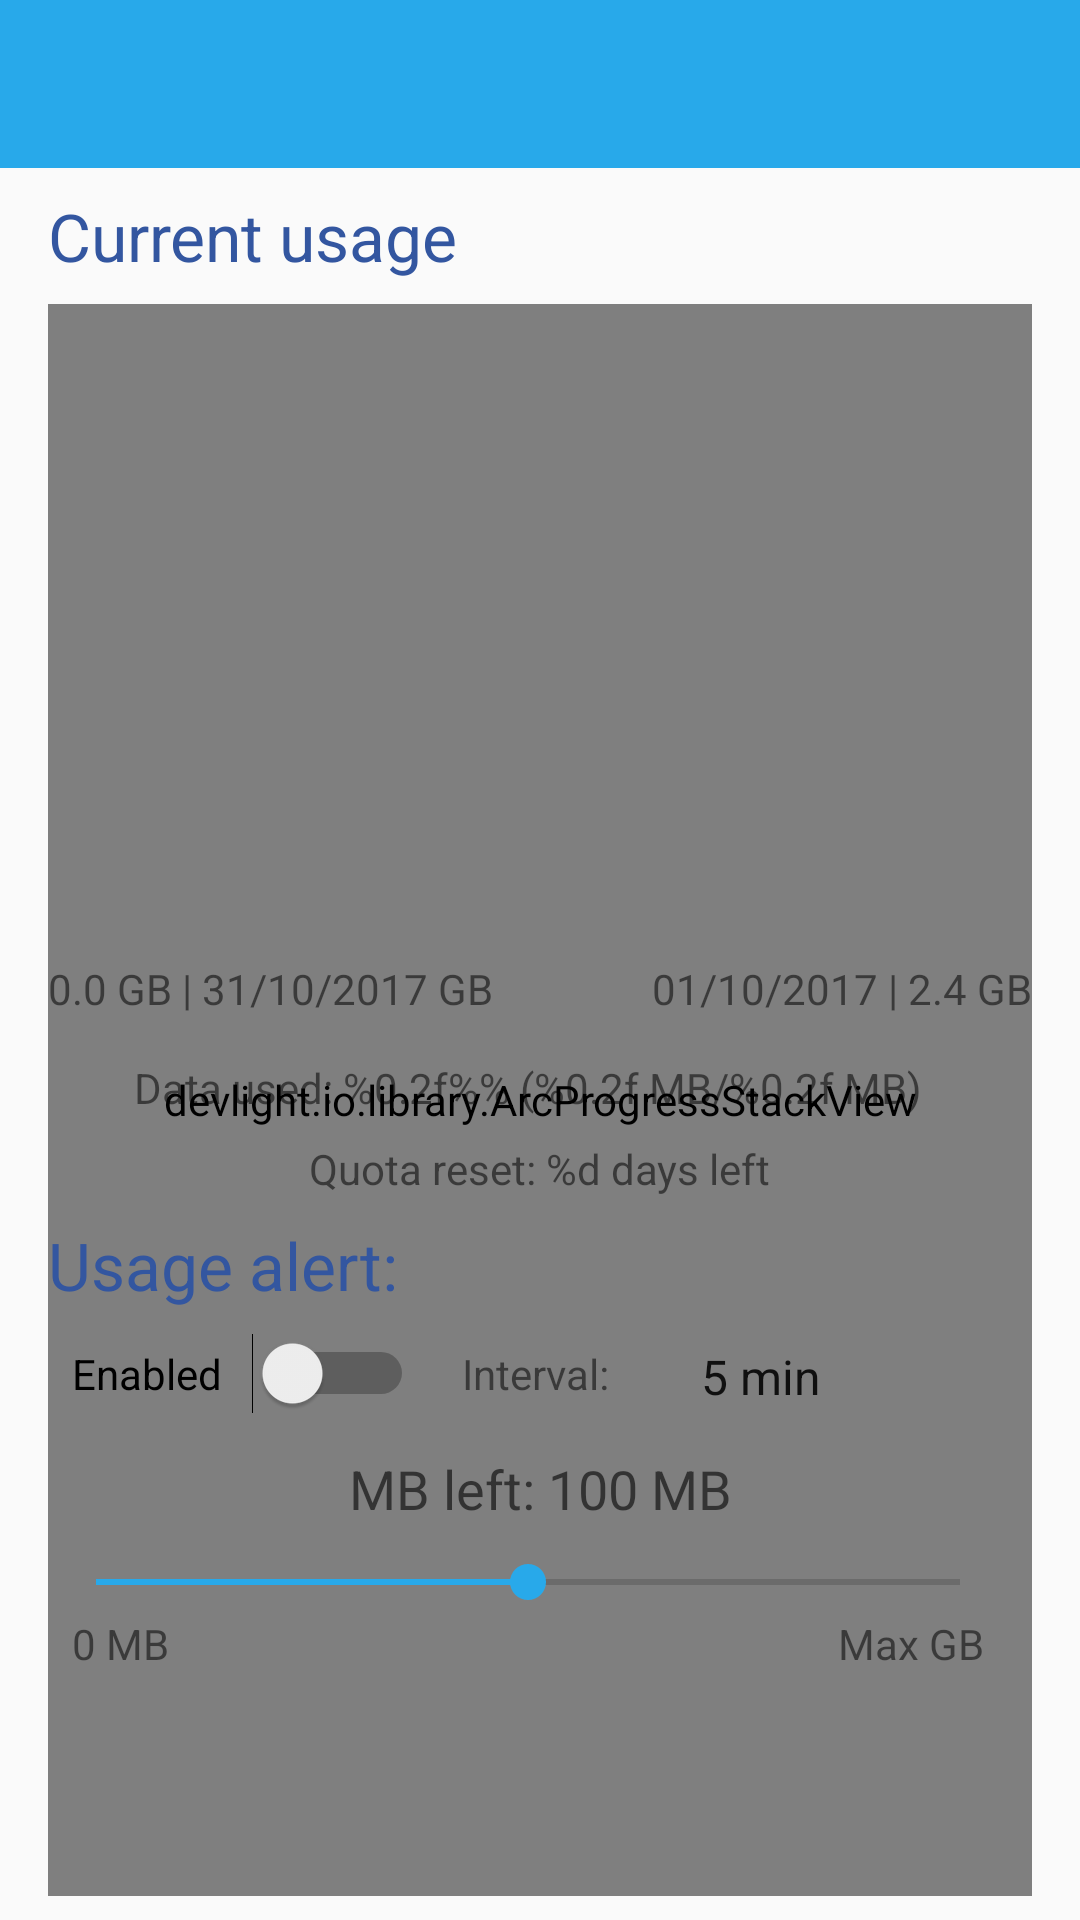

The Android layout XML behind this screen, and the referenced resources:
<!-- AndroidManifest.xml: activity theme AppTheme.NoActionBar -->
<!-- res/layout/activity_main.xml -->
<?xml version="1.0" encoding="utf-8"?>
<android.support.constraint.ConstraintLayout xmlns:android="http://schemas.android.com/apk/res/android"
    xmlns:app="http://schemas.android.com/apk/res-auto"
    xmlns:tools="http://schemas.android.com/tools"
    android:layout_width="match_parent"
    android:layout_height="match_parent"
    tools:layout_editor_absoluteY="25dp"
    tools:layout_editor_absoluteX="0dp">

    <android.support.v7.widget.Toolbar
        android:id="@+id/toolbar"
        app:popupTheme="@style/PopupMenuStyle"
        android:layout_width="match_parent"
        android:background="@color/primary"
        android:layout_height="?attr/actionBarSize"
        app:layout_scrollFlags="scroll|enterAlways"
        app:theme="@style/AppTheme.ToolbarStyle" />

    <TextView
        android:id="@+id/textView"
        android:layout_width="wrap_content"
        android:layout_height="wrap_content"
        android:layout_weight="1"
        android:text="Current usage"
        android:textColor="@color/primary_dark"
        android:textAppearance="@style/TextAppearance.AppCompat.Large"
        android:layout_marginTop="8dp"
        app:layout_constraintStart_toStartOf="parent"
        android:layout_marginStart="16dp"
        app:layout_constraintTop_toBottomOf="@+id/toolbar" />



    <devlight.io.library.ArcProgressStackView
        android:id="@+id/arcProgress"
        android:layout_width="0dp"
        android:layout_height="0dp"
        app:apsv_rounded="false"
        app:apsv_shadowed="false"
        app:apsv_animated="true"
        app:apsv_dragged="true"
        app:apsv_leveled="true"
        app:apsv_text_color="@color/white"
        app:apsv_shadow_color="@android:color/black"
        app:apsv_animation_duration="1000"
        app:apsv_interpolator="@android:anim/bounce_interpolator"
        app:apsv_draw_width="40%"
        app:apsv_model_offset="-10dp"
        app:apsv_model_bg_enabled="true"
        app:apsv_start_angle="180"
        app:apsv_sweep_angle="180"
        app:apsv_indicator_orientation="vertical"
        app:apsv_preview_colors="@array/colors_progress"
        app:apsv_preview_bg="@color/white"
        app:layout_constraintEnd_toEndOf="parent"
        app:layout_constraintStart_toStartOf="parent"
        android:layout_marginStart="16dp"
        android:layout_marginEnd="16dp"
        android:layout_marginTop="8dp"
        app:layout_constraintTop_toBottomOf="@+id/textView"
        app:layout_constraintBottom_toBottomOf="parent"
        android:layout_marginBottom="8dp" />


    <android.support.constraint.Guideline
        android:id="@+id/guideline"
        android:layout_width="wrap_content"
        android:layout_height="wrap_content"
        android:orientation="horizontal"
        app:layout_constraintGuide_percent="0.5" />

    <TextView
        android:id="@+id/infoLeft"
        android:layout_width="wrap_content"
        android:layout_height="17dp"
        android:layout_marginEnd="8dp"
        android:layout_marginStart="0dp"
        android:text="0.0 GB | 31/10/2017 GB"
        app:layout_constraintEnd_toEndOf="parent"
        app:layout_constraintHorizontal_bias="0.0"
        app:layout_constraintStart_toStartOf="@+id/textView"
        android:layout_marginTop="0dp"
        app:layout_constraintTop_toTopOf="@+id/guideline" />

    <TextView
        android:id="@+id/infoRight"
        android:layout_width="wrap_content"
        android:layout_height="wrap_content"
        android:text="01/10/2017 | 2.4 GB"
        app:layout_constraintEnd_toEndOf="@+id/arcProgress"
        app:layout_constraintTop_toTopOf="@+id/guideline"
        app:layout_constraintStart_toEndOf="@+id/infoLeft"
        android:layout_marginStart="8dp"
        app:layout_constraintHorizontal_bias="1.0" />


    <TextView
        android:id="@+id/textView3"
        android:layout_width="wrap_content"
        android:layout_height="wrap_content"
        android:layout_weight="1"
        android:text="Usage alert:"
        android:textAppearance="@style/TextAppearance.AppCompat.Large"
        android:textColor="@color/primary_dark"
        app:layout_constraintStart_toStartOf="@+id/textView"
        android:layout_marginTop="8dp"
        app:layout_constraintTop_toBottomOf="@+id/detailQuota" />

    <Switch
        android:id="@+id/alertSwitch"
        android:layout_width="wrap_content"
        android:layout_height="wrap_content"
        android:layout_marginStart="8dp"
        android:layout_marginTop="8dp"
        android:text="Enabled   "
        android:thumbTextPadding="5dp"
        app:layout_constraintStart_toStartOf="@+id/textView3"
        app:layout_constraintTop_toBottomOf="@+id/textView3" />

    <SeekBar
        android:id="@+id/alertSeekBar"
        android:layout_width="0dp"
        android:layout_height="22dp"
        android:layout_marginEnd="8dp"
        android:max="100"
        android:progress="50"
        app:layout_constraintEnd_toEndOf="@+id/arcProgress"
        app:layout_constraintStart_toStartOf="@+id/infoLeft"
        app:layout_constraintTop_toBottomOf="@+id/alertText"
        android:layout_marginTop="8dp" />


    <TextView
        android:id="@+id/textViewMax"
        android:layout_width="wrap_content"
        android:layout_height="wrap_content"
        android:text="Max GB"
        app:layout_constraintEnd_toEndOf="@+id/alertSeekBar"
        android:layout_marginEnd="8dp"
        app:layout_constraintStart_toStartOf="parent"
        android:layout_marginStart="8dp"
        app:layout_constraintHorizontal_bias="1.0"
        app:layout_constraintTop_toBottomOf="@+id/alertSeekBar"
        android:layout_marginTop="0dp" />


    <TextView
        android:id="@+id/textViewMin"
        android:layout_width="wrap_content"
        android:layout_height="wrap_content"
        android:layout_marginEnd="8dp"
        android:layout_marginStart="8dp"
        android:layout_marginTop="0dp"
        android:text="0 MB"
        app:layout_constraintEnd_toEndOf="parent"
        app:layout_constraintHorizontal_bias="0.0"
        app:layout_constraintStart_toStartOf="@+id/alertSeekBar"
        app:layout_constraintTop_toBottomOf="@+id/alertSeekBar" />

    <Spinner
        android:id="@+id/timeSpinner"
        android:layout_width="0dp"
        android:layout_height="20dp"
        android:layout_marginEnd="0dp"
        android:layout_marginStart="8dp"
        android:entries="@array/periodicity"
        android:textAlignment="center"
        app:layout_constraintBottom_toBottomOf="@+id/textView4"
        app:layout_constraintEnd_toEndOf="@+id/arcProgress"
        app:layout_constraintHorizontal_bias="0.0"
        app:layout_constraintStart_toEndOf="@+id/textView4"
        app:layout_constraintTop_toTopOf="@+id/textView4" />

    <TextView
        android:id="@+id/textView4"
        android:layout_width="wrap_content"
        android:layout_height="wrap_content"
        android:layout_marginStart="16dp"
        android:layout_marginTop="8dp"
        android:text="Interval:"
        app:layout_constraintStart_toEndOf="@+id/alertSwitch"
        app:layout_constraintTop_toTopOf="@+id/alertSwitch"
        app:layout_constraintBottom_toBottomOf="@+id/alertSwitch"
        android:layout_marginBottom="8dp" />

    <TextView
        android:id="@+id/alertText"
        android:layout_width="wrap_content"
        android:layout_height="wrap_content"
        android:layout_marginEnd="8dp"
        android:layout_marginStart="8dp"
        android:layout_marginTop="16dp"
        android:text="MB left: 100 MB"
        android:textAppearance="@style/Base.TextAppearance.AppCompat.Medium"
        app:layout_constraintEnd_toEndOf="@+id/arcProgress"
        app:layout_constraintStart_toStartOf="@+id/textView3"
        app:layout_constraintTop_toBottomOf="@+id/timeSpinner" />

    <TextView
        android:id="@+id/detailUsageText"
        android:layout_width="wrap_content"
        android:layout_height="wrap_content"
        android:layout_marginEnd="8dp"
        android:layout_marginTop="16dp"
        android:text="Data used: %0.2f%% (%0.2f MB/%0.2f MB)"
        app:layout_constraintEnd_toEndOf="@+id/arcProgress"
        app:layout_constraintStart_toStartOf="@+id/arcProgress"
        app:layout_constraintTop_toBottomOf="@+id/infoLeft" />

    <TextView
        android:id="@+id/detailQuota"
        android:layout_width="wrap_content"
        android:layout_height="wrap_content"
        android:layout_marginEnd="8dp"
        android:layout_marginStart="8dp"
        android:layout_marginTop="8dp"
        android:text="Quota reset: %d days left"
        app:layout_constraintEnd_toEndOf="@+id/arcProgress"
        app:layout_constraintStart_toStartOf="@+id/arcProgress"
        app:layout_constraintTop_toBottomOf="@+id/detailUsageText" />






</android.support.constraint.ConstraintLayout>
<!-- resources referenced by this layout -->
<resources>
  <string-array name="periodicity">
          <item>5 min</item>
          <item>30 min</item>
          <item>1 hour</item>
          <item>12 hour</item>
          <item>1 day hour</item>
      </string-array>
  <color name="primary">#28a9ea</color>
  <color name="primary_dark">#3356a0</color>
  <color name="white">#FFFFFF</color>
  <style name="AppTheme.ToolbarStyle">
          <item name="android:textColorPrimary">@android:color/white</item>
          <item name="android:textColorSecondary">@android:color/white</item>
      </style>
  <style name="PopupMenuStyle" parent="Theme.AppCompat.Light">
  
          <item name="android:background">@color/white</item>
          <item name="android:textColor">@color/primary</item>
  
      </style>
  <style name="AppTheme.NoActionBar">
          <item name="windowActionBar">false</item>
          <item name="windowNoTitle">true</item>
          <item name="colorPrimaryDark">@color/primary</item>
  
      </style>
</resources>
